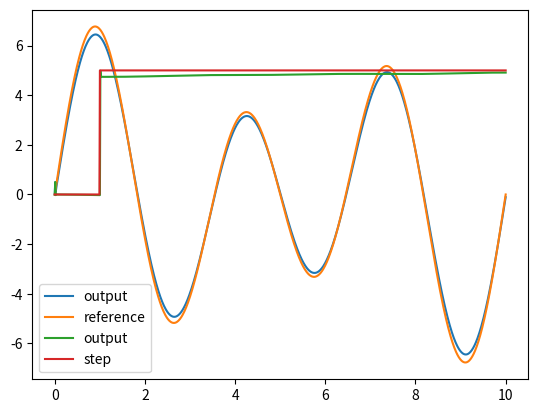

This figure's Python source:
"""

Example 1:

x_dot + ax = u;
u = kp*e
x(k+1) = x(k)*(1-a*dt) + u(k)*dt


Example 2:
m*x_ddot + c*x_dot + k*x = u
u = kp*e + ki*integral(e) + kd*derivative(e)

## Discretized version of example 2 ODE: 
m * (x[k+2] - 2*x[k+1] + x[k]) / dt^2   +     c * (x[k+1]-x[k]) / dt      +    k * x[k]    =     u[k]

x[k+2] = 2*x[k+1] - x[k] - c*dt*( x[k+1] - x[k] )/m  -   (dt^2/m)*x[k] + (dt^2/m)*u[k]

"""


import numpy as np
import matplotlib.pyplot as plt
from scipy.integrate import odeint
import math


def main():
  print("Starting Controller simulations...")
  
###############################################
########### PART 1 - SINE WAVE ################
###############################################

  ### Reference signal - sine wave ####
  t = np.linspace(0, 10, 1000)
  r = 2*np.sin(0.2*2*math.pi*t) + 5*np.sin(0.3*2*math.pi*t)
  
  ###### diff eq. values ###########
  K = 5

  ###### PID Controller values #####
  kp = 100
  ki = 100
  kd = 10
  error_integral = 0

  ###### array to store outputs ####
  x = np.zeros(1000)
  x[1] = 0.5

  ###### array to store error ######
  e_arr = []

  ##### Controller Sim for sine wave#############
  for k in range(1, len(t)-1):
    dt = t[k+1] - t[k]

    e_curr = r[k] - x[k]
    e_arr.append(e_curr)

    u = kp*e_curr

    # Adding in integral & derivative term
    if k > 1:

      print("integral term added")
      error_integral += (e_curr-e_arr[k-1])*dt
      u += ki*error_integral

      print("derivative term added")
      u += kd*(e_curr-e_arr[k-1])/dt

    x[k+1] = x[k]*(1-K*dt) + u*dt
  
  plt.plot(t, x, label='output')
  plt.plot(t, r, label='reference')
  plt.legend()
  plt.show()


###############################################
########### PART 2 - STEP RESPONSE ############
###############################################

  # Creating step signal
  step = np.linspace(0, 10, 1000)
  step[0:100] = 0
  step[100:] = 5

  # PID Controller values
  kp = 100
  ki = 10
  kd = 0
  error_integral = 0

  ##### Controller Sim for step #############
  for k in range(1, len(t)-1):
    dt = t[k+1] - t[k]

    e_curr = step[k] - x[k]
    e_arr.append(e_curr)

    u = kp*e_curr

    # Adding in integral & derivative term
    if k > 1:

      # minseg, simulink 
      print("integral term added")      # can't keep this in real hardware, realtime.. previous error is current error.. saving as single variable without entire history, look at me285 lecture notes
      error_integral += (e_curr-e_arr[k-1])*dt
      u += ki*error_integral

      print("derivative term added")
      u += kd*(e_curr-e_arr[k-1])/dt

    x[k+1] = x[k]*(1-K*dt) + u*dt

  plt.plot(t, x, label='output')
  plt.plot(t, step, label='step')
  plt.legend()
  plt.show()

if __name__ == "__main__":
  main()